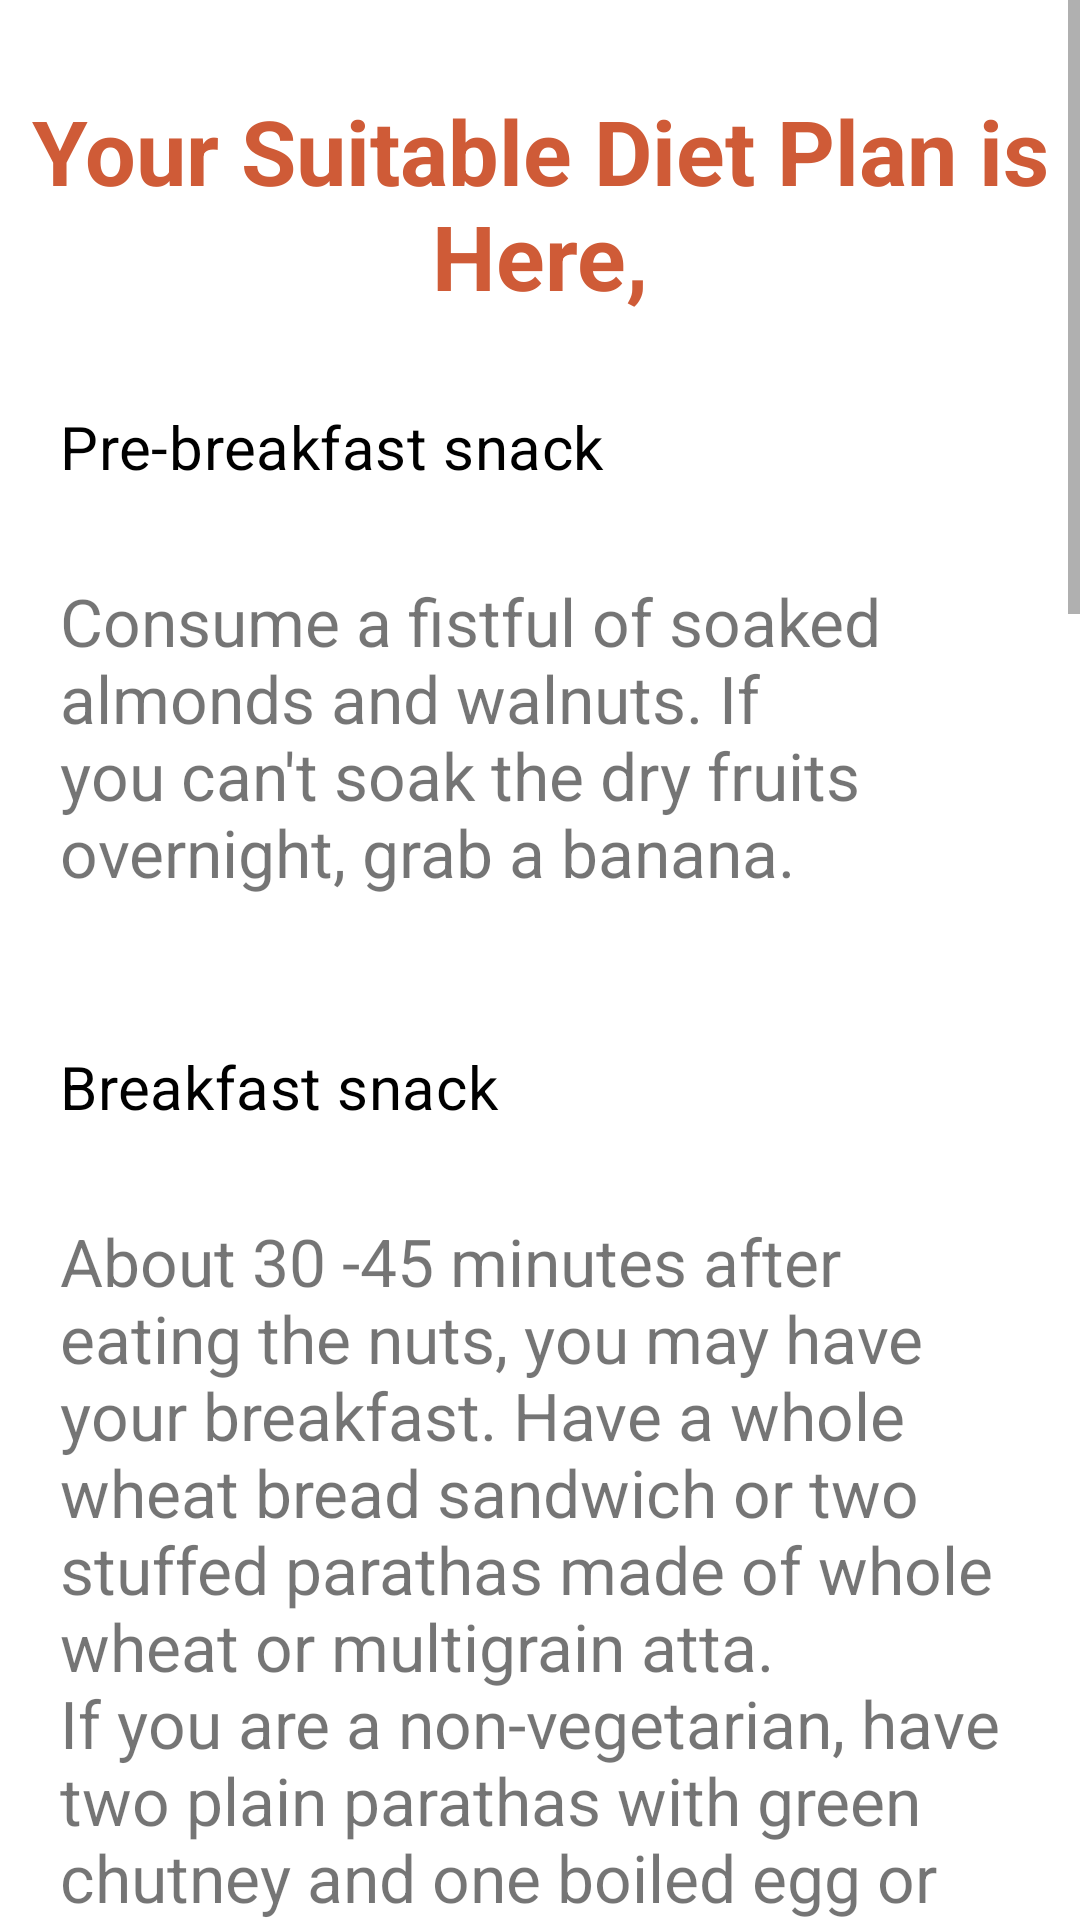

Layout XML and referenced resources for this Android screen:
<!-- AndroidManifest.xml: application theme Theme.DietChart -->
<!-- res/layout/activity_lazy_normal_activity.xml -->
<?xml version="1.0" encoding="utf-8"?>
<androidx.constraintlayout.widget.ConstraintLayout xmlns:android="http://schemas.android.com/apk/res/android"
    xmlns:app="http://schemas.android.com/apk/res-auto"
    xmlns:tools="http://schemas.android.com/tools"
    android:layout_width="match_parent"
    android:layout_height="match_parent"
    tools:context=".view.lazy.LazyNormalActivity">

    <ScrollView
        android:layout_width="match_parent"
        android:layout_height="match_parent"
        android:layout_alignParentTop="true"
        tools:layout_editor_absoluteX="-176dp"
        tools:layout_editor_absoluteY="73dp">


        <LinearLayout
            android:layout_width="match_parent"
            android:layout_height="wrap_content"
            android:orientation="vertical">

            <TextView
                android:id="@+id/textView"
                android:layout_width="wrap_content"
                android:layout_height="wrap_content"
                android:layout_marginTop="30dp"
                android:gravity="center"
                android:text="@string/your_suitable_diet_plan_is_here"
                android:textColor="#CF5B37"
                android:textSize="30sp"
                android:textStyle="bold"
                app:layout_constraintStart_toStartOf="parent"
                app:layout_constraintTop_toTopOf="parent" />


            <LinearLayout
                android:layout_width="match_parent"
                android:layout_height="wrap_content"
                android:layout_margin="20dp"
                android:layout_marginTop="30dp"
                android:orientation="vertical">

                <TextView
                    style="@style/TextAppearance.MaterialComponents.Subtitle1"
                    android:layout_width="match_parent"
                    android:layout_height="wrap_content"
                    android:layout_marginTop="10dp"
                    android:text="@string/pre_breakfast_snack"
                    android:textColor="#000"
                    android:textSize="20sp" />

                <TextView
                    android:layout_width="wrap_content"
                    android:layout_height="wrap_content"
                    android:layout_marginTop="30dp"
                    android:text="@string/consume_a_fistful_of_soaked_almonds_and_walnuts_if_you_can_t_soak_the_dry_fruits_overnight_grab_a_banana"
                    android:textSize="22sp" />

                <TextView
                    style="@style/TextAppearance.MaterialComponents.Subtitle1"
                    android:layout_width="match_parent"
                    android:layout_height="wrap_content"
                    android:layout_marginTop="50dp"
                    android:text="@string/breakfast_snack_"
                    android:textColor="#000"
                    android:textSize="20sp" />

                <TextView
                    android:layout_width="wrap_content"
                    android:layout_height="wrap_content"
                    android:layout_marginTop="30dp"
                    android:text="@string/about_30_45_minutes_after_eating_the_nuts_you_may_have_your_breakfast_have_a_whole_wheat_bread_sandwich_or_two_stuffed_parathas_made_of_whole_wheat_or_multigrain_atta_nif_you_are_a_non_vegetarian_have_two_plain_parathas_with_green_chutney_and_one_boiled_egg_or_egg_paratha_you_may_even_have_one_of_the_following_recipes_n_3_4_ragi_idlis_small_sized_idlis_with_chutney_and_sambhar_n_a_bowl_full_of_mixed_vegetable_poha_or_sooji_upma_n_2moong_dal_chila_n_3_4_medium_sized_pieces_of_dhokla_khamni"
                    android:textSize="22sp" />

                <TextView
                    style="@style/TextAppearance.MaterialComponents.Subtitle1"
                    android:layout_width="match_parent"
                    android:layout_height="wrap_content"
                    android:layout_marginTop="50dp"
                    android:text="@string/lunch"
                    android:textColor="#000"
                    android:textSize="20sp" />

                <TextView
                    android:layout_width="wrap_content"
                    android:layout_height="wrap_content"
                    android:layout_marginTop="30dp"
                    android:text="@string/have_your_lunch_between_1_to_2_pm_focus_on_foods_that_are_rich_in_lean_protein_have_tofu_soya_beans_soya_chunks_or_nuggets_lentils_and_legumes_like_rajma_etc_you_can_have_two_whole_wheat_atta_or_soya_atta_rotis_one_sabzi_vegetable_curry_some_fresh_vegetable_salads_tomatoes_cucumber_etc_one_chana_curry_or_any_other_legume_a_small_bowl_of_curd_or_a_glass_of_buttermilk_if_you_are_a_non_vegetarian_you_may_have_fish_or_chicken_preparation_avoid_red_meat"
                    android:textSize="22sp" />

                <TextView
                    style="@style/TextAppearance.MaterialComponents.Subtitle1"
                    android:layout_width="match_parent"
                    android:layout_height="wrap_content"
                    android:layout_marginTop="50dp"
                    android:text="@string/tea_time_snack"
                    android:textColor="#000"
                    android:textSize="20sp" />

                <TextView
                    android:layout_width="wrap_content"
                    android:layout_height="wrap_content"
                    android:layout_marginTop="30dp"
                    android:text="@string/have_baked_ragi_or_soya_chaklis_or_dry_fruits_chikki"
                    android:textSize="22sp" />

                <TextView
                    style="@style/TextAppearance.MaterialComponents.Subtitle1"
                    android:layout_width="match_parent"
                    android:layout_height="wrap_content"
                    android:layout_marginTop="50dp"
                    android:text="@string/pre_dinner_meal"
                    android:textColor="#000"
                    android:textSize="20sp" />

                <TextView
                    android:layout_width="wrap_content"
                    android:layout_height="wrap_content"
                    android:layout_marginTop="30dp"
                    android:text="@string/have_a_fistful_of_roasted_nuts_a_glass_of_fresh_fruit_juice_or_a_bowl_of_vegetable_soup"
                    android:textSize="22sp" />

                <TextView
                    style="@style/TextAppearance.MaterialComponents.Subtitle1"
                    android:layout_width="match_parent"
                    android:layout_height="wrap_content"
                    android:layout_marginTop="50dp"
                    android:text="@string/dinner"
                    android:textColor="#000"
                    android:textSize="20sp" />

                <TextView
                    android:layout_width="wrap_content"
                    android:layout_height="wrap_content"
                    android:layout_marginTop="30dp"
                    android:text="@string/if_you_sleep_at_about_10_pm_then_eat_your_meal_at_around_8_pm_you_may_have_for_oats_or_dalia_khichdi_or_two_rotis_and_a_sabzi_with_some_fresh_salads"
                    android:textSize="22sp" />


            </LinearLayout>


        </LinearLayout>

    </ScrollView>
</androidx.constraintlayout.widget.ConstraintLayout>
<!-- resources referenced by this layout -->
<resources>
  <string name="about_30_45_minutes_after_eating_the_nuts_you_may_have_your_breakfast_have_a_whole_wheat_bread_sandwich_or_two_stuffed_parathas_made_of_whole_wheat_or_multigrain_atta_nif_you_are_a_non_vegetarian_have_two_plain_parathas_with_green_chutney_and_one_boiled_egg_or_egg_paratha_you_may_even_have_one_of_the_following_recipes_n_3_4_ragi_idlis_small_sized_idlis_with_chutney_and_sambhar_n_a_bowl_full_of_mixed_vegetable_poha_or_sooji_upma_n_2moong_dal_chila_n_3_4_medium_sized_pieces_of_dhokla_khamni">About 30 -45 minutes after eating the nuts, you may have your breakfast. Have a whole wheat bread sandwich or two stuffed parathas made of whole wheat or multigrain atta.\nIf you are a non-vegetarian, have two plain parathas with green chutney and one boiled egg or egg paratha. You may even have one of the following recipes:\n 3-4 ragi idlis (small-sized idlis) with chutney and sambhar\n A bowl full of mixed vegetable poha or sooji upma\n 2Moong Dal Chila\n 3-4 medium-sized pieces of Dhokla (Khamni)</string>
  <string name="breakfast_snack_">Breakfast snack</string>
  <string name="consume_a_fistful_of_soaked_almonds_and_walnuts_if_you_can_t_soak_the_dry_fruits_overnight_grab_a_banana">Consume a fistful of soaked almonds and walnuts. If you can\'t soak the dry fruits overnight, grab a banana.</string>
  <string name="dinner">Dinner</string>
  <string name="have_a_fistful_of_roasted_nuts_a_glass_of_fresh_fruit_juice_or_a_bowl_of_vegetable_soup">Have a fistful of roasted nuts, a glass of fresh fruit juice or a bowl of vegetable soup.</string>
  <string name="have_baked_ragi_or_soya_chaklis_or_dry_fruits_chikki">Have baked ragi or soya chaklis or dry fruits chikki.</string>
  <string name="have_your_lunch_between_1_to_2_pm_focus_on_foods_that_are_rich_in_lean_protein_have_tofu_soya_beans_soya_chunks_or_nuggets_lentils_and_legumes_like_rajma_etc_you_can_have_two_whole_wheat_atta_or_soya_atta_rotis_one_sabzi_vegetable_curry_some_fresh_vegetable_salads_tomatoes_cucumber_etc_one_chana_curry_or_any_other_legume_a_small_bowl_of_curd_or_a_glass_of_buttermilk_if_you_are_a_non_vegetarian_you_may_have_fish_or_chicken_preparation_avoid_red_meat">Have your lunch between 1 to 2 PM. Focus on foods that are rich in lean protein. Have tofu, soya beans, soya chunks or nuggets, lentils and legumes like rajma etc. You can have two whole-wheat atta or soya atta rotis, one sabzi (vegetable curry), some fresh vegetable salads (tomatoes, cucumber etc.), one chana curry or any other legume, a small bowl of curd or a glass of buttermilk. If you are a non-vegetarian, you may have fish or chicken preparation. Avoid red meat.</string>
  <string name="if_you_sleep_at_about_10_pm_then_eat_your_meal_at_around_8_pm_you_may_have_for_oats_or_dalia_khichdi_or_two_rotis_and_a_sabzi_with_some_fresh_salads">If you sleep at about 10 PM, then eat your meal at around 8 PM. You may have for oats or dalia khichdi or two rotis and a sabzi with some fresh salads.</string>
  <string name="lunch">Lunch</string>
  <string name="pre_breakfast_snack">Pre-breakfast snack</string>
  <string name="pre_dinner_meal">Pre-dinner meal</string>
  <string name="tea_time_snack">Tea time snack</string>
  <string name="your_suitable_diet_plan_is_here">Your Suitable Diet Plan is Here,</string>
  <color name="purple_500">#CF5B37</color>
  <color name="purple_700">#CF5B37</color>
  <color name="white">#FFFFFFFF</color>
  <color name="teal_200">#FF03DAC5</color>
  <color name="teal_700">#FF018786</color>
  <color name="black">#FF000000</color>
</resources>
